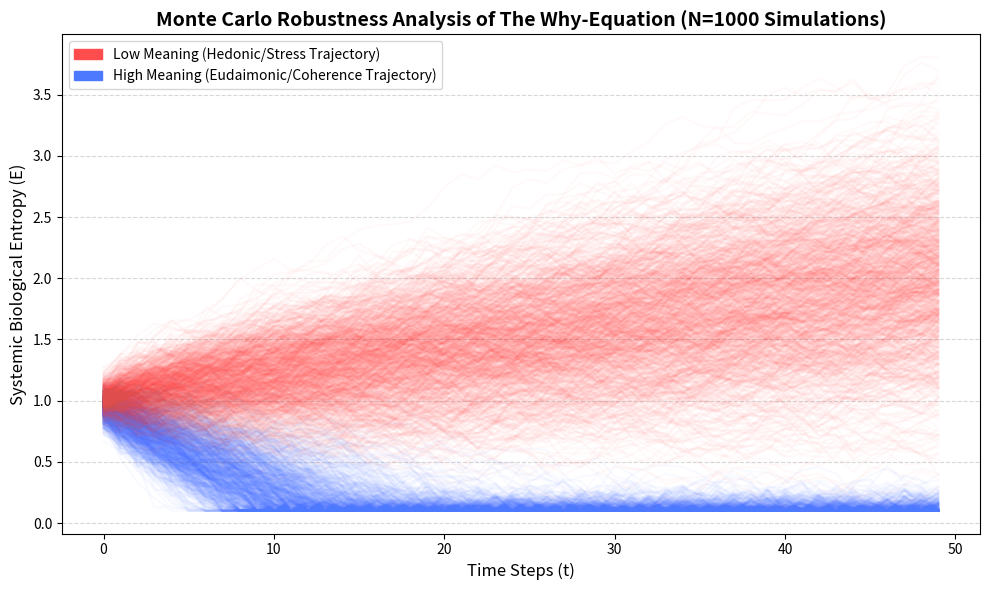

The script that saved this image:
import numpy as np
import matplotlib.pyplot as plt
import matplotlib.patches as mpatches

# ==============================================================================
# The Why-Equation: Monte Carlo Robustness Analysis
# Purpose: To test the structural resilience of the model against biological noise.
# ==============================================================================

# 1. Simulation Parameters
num_simulations = 1000  # Number of iterations to test robustness
time_steps = 50         # Temporal progression
natural_entropy_rate = 0.05 # Baseline tendency for biological systems to degrade

# 2. The Core Recursive Function
def simulate_why_equation(M_level, noise_level=0.1):
    """
    Simulates the recursive dynamics of Biological Entropy (E) governed by Meaning (M).
    Formula conceptualization: E(t+1) = E(t) - W(Veto) + Noise + Natural_Decay
    """
    E_history = []
    E = 1.0  # Initial state of systemic entropy
    
    for t in range(time_steps):
        # Introduce Gaussian noise to simulate biological/environmental variance
        stochastic_noise = np.random.normal(0, noise_level)
        
        # Will (W) acts as a selective inhibitor, scaled by the magnitude of Meaning (M)
        W_veto = M_level * 0.15 
        
        # Recursive update of Systemic Entropy (E)
        E = E - W_veto + stochastic_noise + natural_entropy_rate
        
        # Constrain E to realistic biological limits (cannot be infinitely negative)
        E = max(0.1, E) 
        E_history.append(E)
        
    return E_history

# 3. Execute Monte Carlo Simulations
plt.figure(figsize=(10, 6))

# Condition A: Eudaimonic State (High Meaning)
# Hypothesis: High M dampens entropy and maintains systemic coherence despite noise.
for _ in range(num_simulations):
    res_high_M = simulate_why_equation(M_level=0.8, noise_level=0.08)
    plt.plot(res_high_M, color='#4d79ff', alpha=0.03) # Blue with high transparency

# Condition B: Hedonic/Stress State (Low Meaning)
# Hypothesis: Low M fails to inhibit entropy, leading to systemic decoherence.
for _ in range(num_simulations):
    res_low_M = simulate_why_equation(M_level=0.2, noise_level=0.08)
    plt.plot(res_low_M, color='#ff4d4d', alpha=0.03) # Red with high transparency

# 4. Visualization Formatting
plt.title('Monte Carlo Robustness Analysis of The Why-Equation (N=1000 Simulations)', fontsize=14, fontweight='bold')
plt.ylabel('Systemic Biological Entropy (E)', fontsize=12)
plt.xlabel('Time Steps (t)', fontsize=12)

# Custom Legend
red_patch = mpatches.Patch(color='#ff4d4d', label='Low Meaning (Hedonic/Stress Trajectory)')
blue_patch = mpatches.Patch(color='#4d79ff', label='High Meaning (Eudaimonic/Coherence Trajectory)')
plt.legend(handles=[red_patch, blue_patch], loc='upper left')

plt.grid(axis='y', linestyle='--', alpha=0.5)
plt.tight_layout()

# Save the output figure
plt.savefig('Figure_MonteCarlo_Robustness.png', dpi=300)
print("Monte Carlo Simulation completed. Figure saved as 'Figure_MonteCarlo_Robustness.png'")
plt.show()
